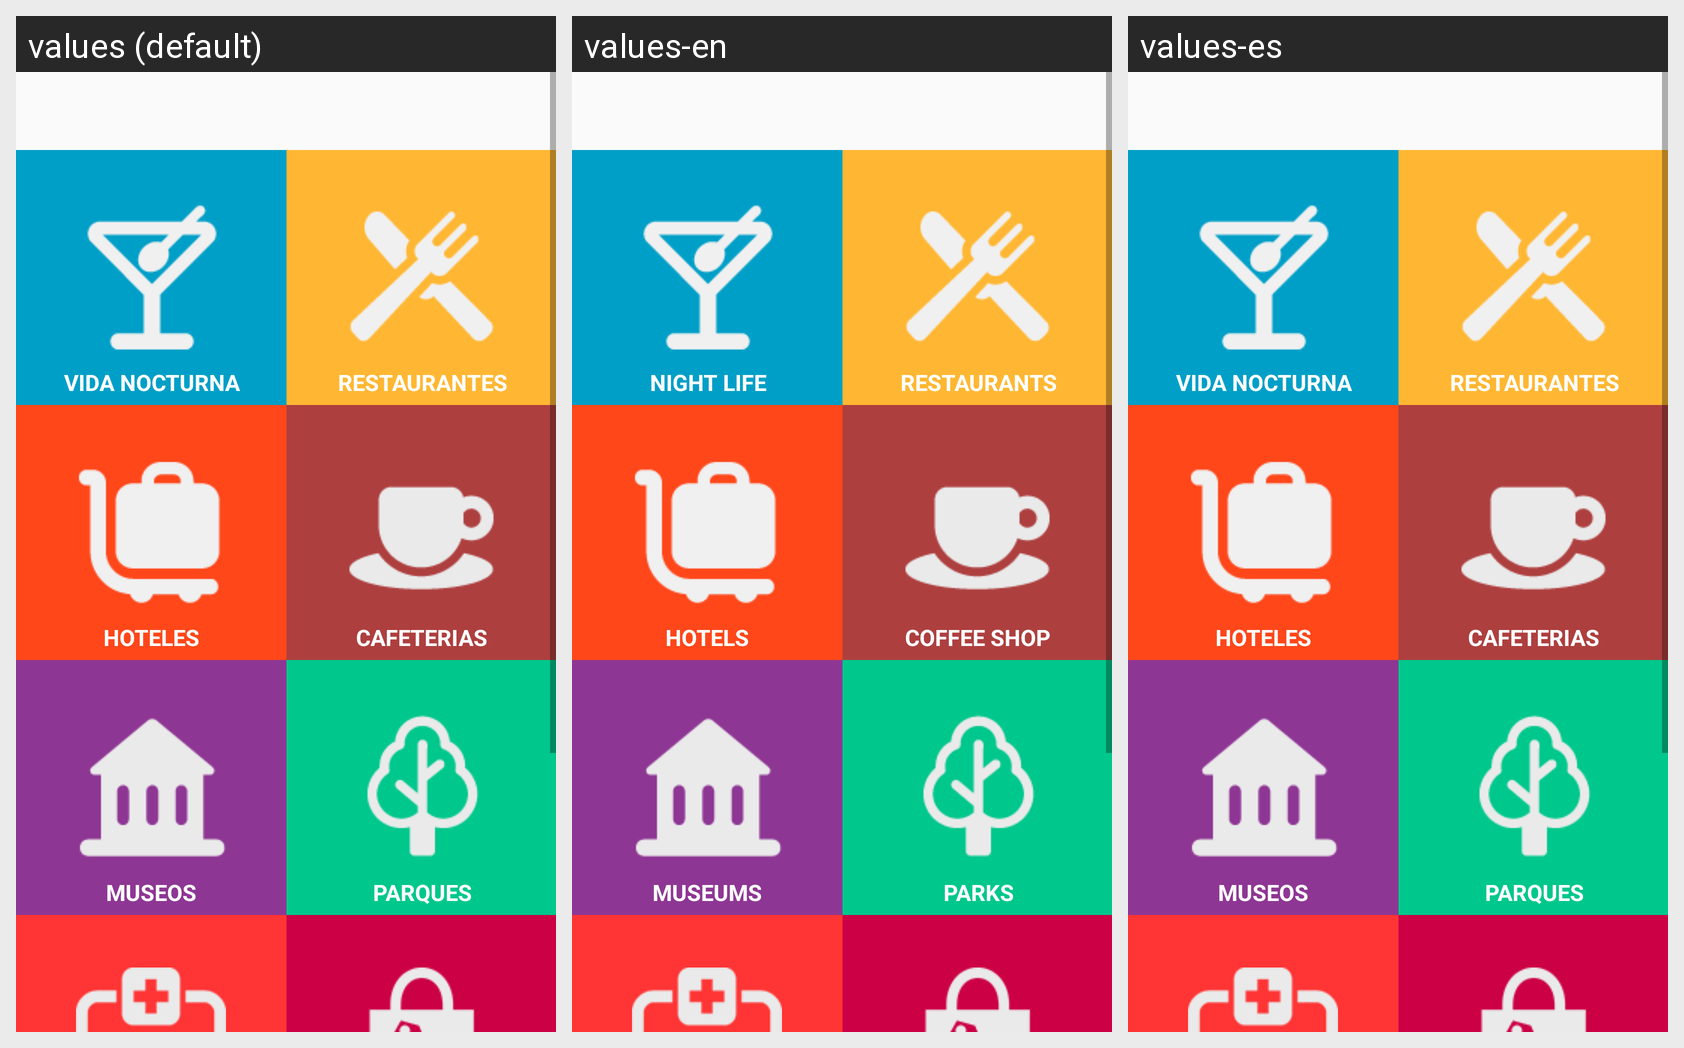

This grid shows one Android layout under several languages. Give, for every string resource on the screen, its name, the default text and each shown locale's text.
Android screen res/layout/content_main.xml rendered under 3 locales, left to right: values (default), values-en, values-es. Device: Nexus 5 (rendered at 1080×1920; each locale shown at half size, 540×960, under a caption strip naming it); theme AppTheme.
Strings drawn on this screen, with the default value and each locale's value (text and hints the layout hard-codes, and strings that could not be matched under every locale, appear in the picture but are not listed):

title_activity_vida_nocturna1
  values: VIDA NOCTURNA
  values-en: NIGHT LIFE
  values-es: VIDA NOCTURNA  [not translated; the default value is used]

restaurantes
  values: RESTAURANTES
  values-en: RESTAURANTS
  values-es: RESTAURANTES  [not translated; the default value is used]

hoteles
  values: HOTELES
  values-en: HOTELS
  values-es: HOTELES  [not translated; the default value is used]

cafeterias
  values: CAFETERIAS
  values-en: COFFEE SHOP
  values-es: CAFETERIAS  [not translated; the default value is used]

museos
  values: MUSEOS
  values-en: MUSEUMS
  values-es: MUSEOS  [not translated; the default value is used]

parques
  values: PARQUES
  values-en: PARKS
  values-es: PARQUES  [not translated; the default value is used]
